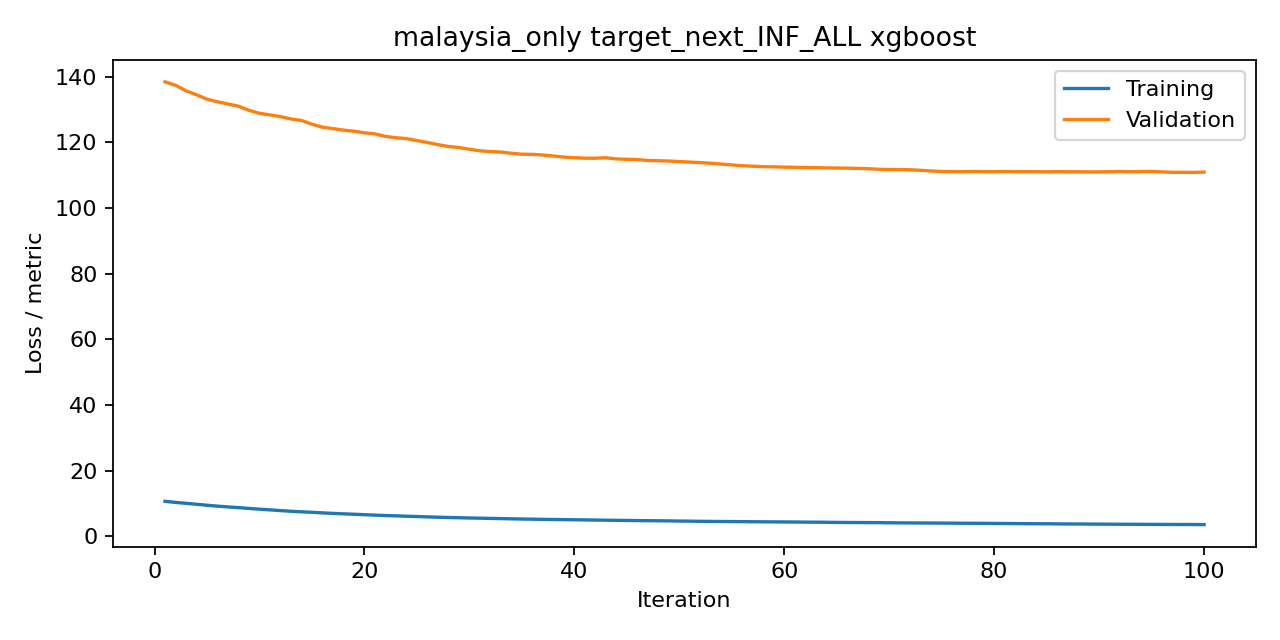

Data behind this chart, as committed beside it:
iteration, train, valid, metric
1, 10.68, 138.4, rmse
2, 10.36, 137.4, rmse
3, 10.08, 135.7, rmse
4, 9.795, 134.5, rmse
5, 9.489, 133.1, rmse
6, 9.221, 132.3, rmse
7, 8.977, 131.7, rmse
8, 8.768, 131, rmse
9, 8.52, 129.7, rmse
10, 8.292, 128.8, rmse
11, 8.084, 128.4, rmse
12, 7.86, 127.8, rmse
13, 7.662, 127.1, rmse
14, 7.488, 126.6, rmse
15, 7.341, 125.5, rmse
16, 7.168, 124.6, rmse
17, 7.014, 124.2, rmse
18, 6.88, 123.7, rmse
19, 6.75, 123.4, rmse
20, 6.617, 122.9, rmse
21, 6.484, 122.6, rmse
22, 6.358, 121.8, rmse
23, 6.265, 121.4, rmse
24, 6.155, 121.1, rmse
25, 6.055, 120.5, rmse
26, 5.943, 119.9, rmse
27, 5.847, 119.3, rmse
28, 5.761, 118.7, rmse
29, 5.689, 118.4, rmse
30, 5.616, 117.9, rmse
31, 5.548, 117.4, rmse
32, 5.486, 117.2, rmse
33, 5.424, 117, rmse
34, 5.362, 116.7, rmse
35, 5.299, 116.4, rmse
36, 5.248, 116.3, rmse
37, 5.197, 116.1, rmse
38, 5.151, 115.8, rmse
39, 5.109, 115.5, rmse
40, 5.065, 115.3, rmse
41, 5.027, 115.2, rmse
42, 4.982, 115.1, rmse
43, 4.937, 115.3, rmse
44, 4.898, 114.9, rmse
45, 4.858, 114.8, rmse
46, 4.821, 114.8, rmse
47, 4.789, 114.4, rmse
48, 4.759, 114.4, rmse
49, 4.726, 114.3, rmse
50, 4.68, 114.1, rmse
51, 4.648, 114, rmse
52, 4.603, 113.8, rmse
53, 4.573, 113.6, rmse
54, 4.547, 113.4, rmse
55, 4.521, 113.1, rmse
56, 4.499, 112.9, rmse
57, 4.466, 112.7, rmse
58, 4.446, 112.6, rmse
59, 4.427, 112.5, rmse
60, 4.404, 112.4, rmse
... 40 more rows
